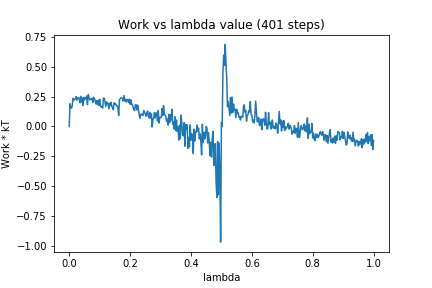

The table this chart was drawn from, first rows:
0, 0.0
1, 0.1904
2, 0.1605
3, 0.1529
4, 0.1745
5, 0.2358
6, 0.2223
7, 0.2239
8, 0.2316
9, 0.2499
10, 0.2202
11, 0.2344
12, 0.2409
13, 0.2336
14, 0.1982
15, 0.2524
16, 0.2063
17, 0.2377
18, 0.1764
19, 0.2429
20, 0.2219
21, 0.2406
22, 0.2319
23, 0.255
24, 0.1836
25, 0.2682
26, 0.2435
27, 0.2221
28, 0.2297
29, 0.2277
30, 0.2351
31, 0.2015
32, 0.2444
33, 0.2345
34, 0.2181
35, 0.1889
36, 0.2159
37, 0.1853
38, 0.2185
39, 0.1762
40, 0.2274
41, 0.1792
42, 0.162
43, 0.1687
44, 0.1544
45, 0.2375
46, 0.2365
47, 0.2044
48, 0.1674
49, 0.2051
50, 0.1906
51, 0.1935
52, 0.1459
53, 0.1932
54, 0.1749
55, 0.2018
56, 0.1672
57, 0.1596
58, 0.1387
59, 0.1983
60, 0.1875
... 340 more rows
